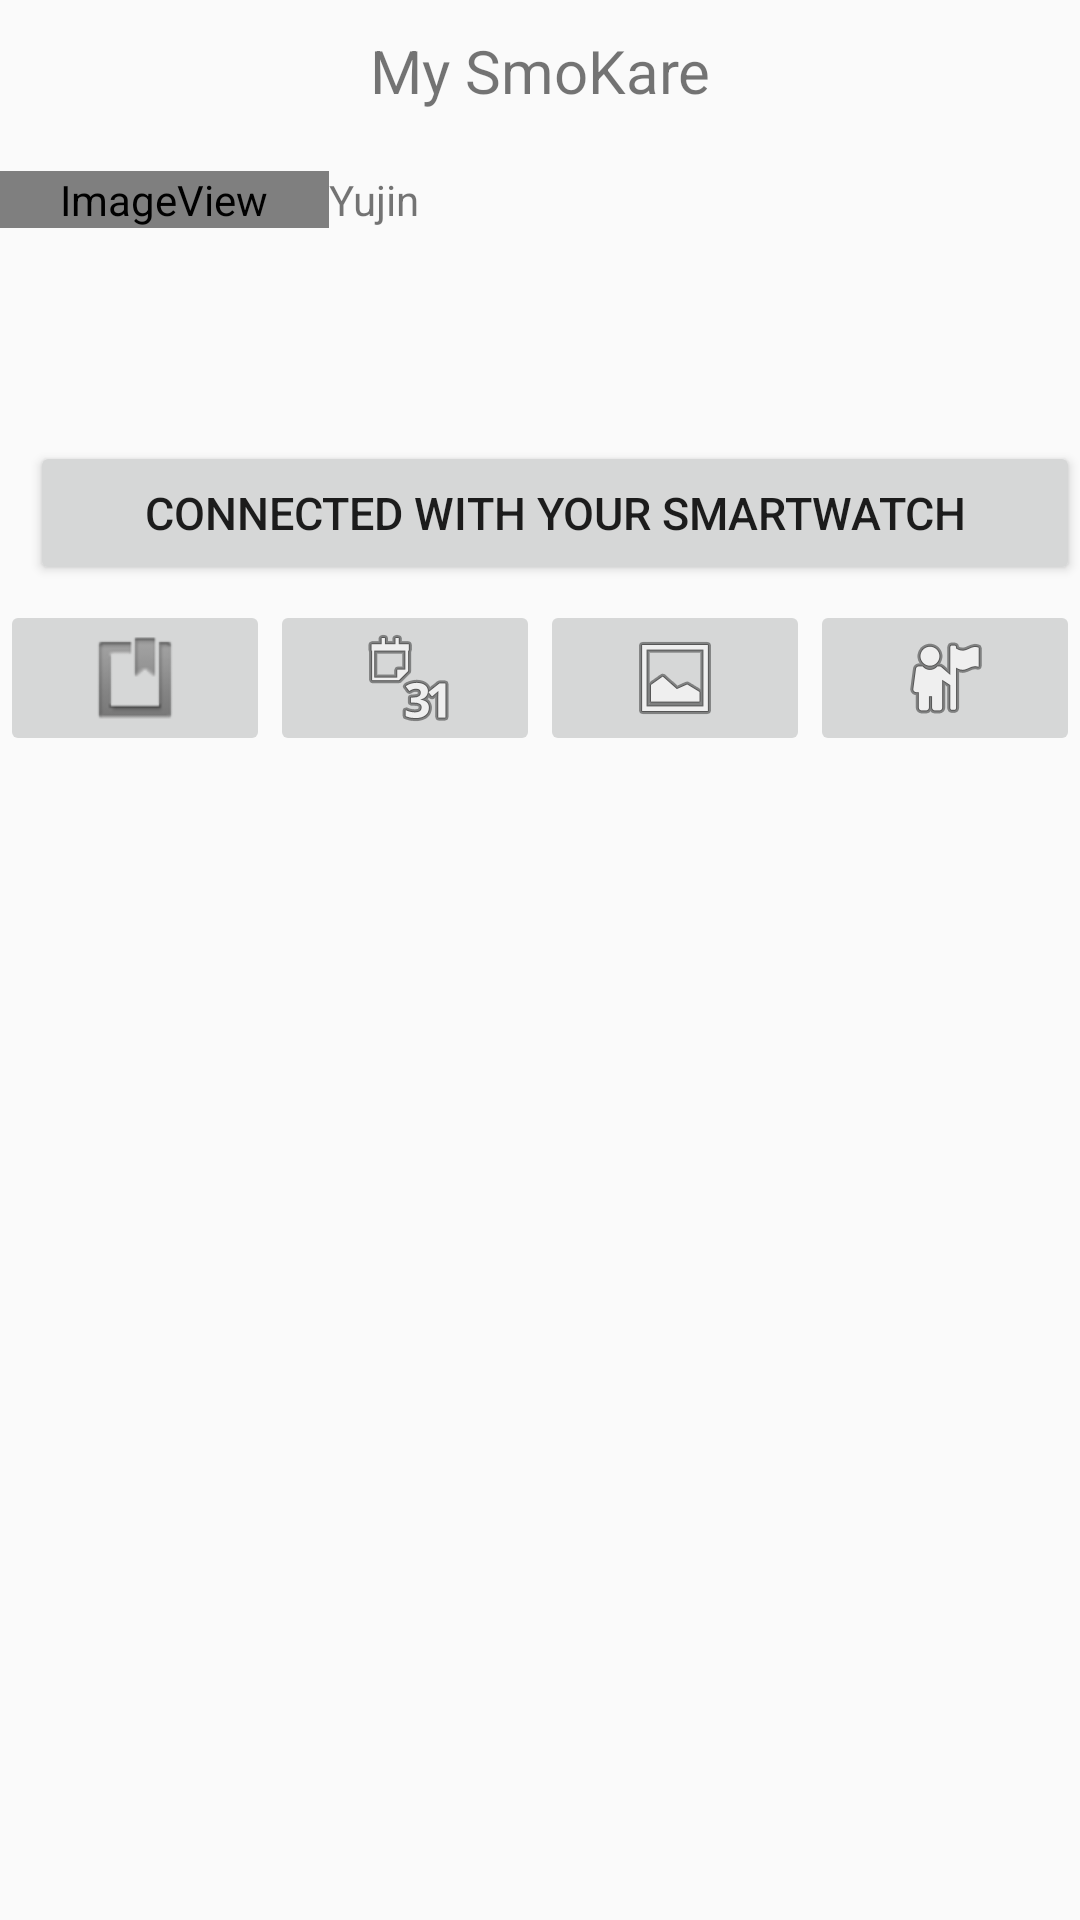

Produce the Android XML layout that renders to this screen, including the resource entries it uses.
<!-- AndroidManifest.xml: application theme AppTheme -->
<!-- res/layout/activity_users.xml -->
<?xml version="1.0" encoding="utf-8"?>
<LinearLayout xmlns:android="http://schemas.android.com/apk/res/android"
    xmlns:app="http://schemas.android.com/apk/res-auto"
    android:orientation="vertical" android:layout_width="match_parent"
    android:layout_height="match_parent">

    <TextView
        android:id="@+id/textTitle"
        android:layout_width="match_parent"
        android:layout_height="wrap_content"
        android:layout_marginTop="10dp"
        android:layout_marginBottom="20dp"
        android:text="My SmoKare"
        android:textSize="20sp"
        android:textAlignment="center"/>

    <LinearLayout
        android:layout_width="match_parent"
        android:layout_height="90dp"
        android:orientation="horizontal">

        <ImageView
            android:id="@+id/imageView"
            android:layout_width="0dp"
            android:layout_height="wrap_content"
            android:layout_weight="1"
            app:srcCompat="@android:drawable/sym_def_app_icon" />

        <TextView
            android:id="@+id/textUserName"
            android:layout_width="wrap_content"
            android:layout_height="80dp"
            android:layout_weight="2"
            android:text="Yujin" />
    </LinearLayout>

    <Button
        android:id="@+id/buttonWatch"
        android:layout_marginLeft="10dp"
        android:layout_width="match_parent"
        android:layout_height="wrap_content"
        android:textSize="15sp"
        android:text="Connected with your smartwatch" />

    <LinearLayout
        android:layout_width="match_parent"
        android:layout_height="57dp"
        android:gravity="bottom">

        <ImageButton
            android:id="@+id/b1"
            android:layout_width="wrap_content"
            android:layout_height="wrap_content"
            android:layout_weight="1"
            app:srcCompat="@android:drawable/ic_input_get" />

        <ImageButton
            android:id="@+id/b2"
            android:layout_width="wrap_content"
            android:layout_height="wrap_content"
            android:layout_weight="1"
            app:srcCompat="@android:drawable/ic_menu_month" />

        <ImageButton
            android:id="@+id/b3"
            android:layout_width="wrap_content"
            android:layout_height="wrap_content"
            android:layout_weight="1"
            app:srcCompat="@android:drawable/ic_menu_gallery" />

        <ImageButton
            android:id="@+id/b4"
            android:layout_width="wrap_content"
            android:layout_height="wrap_content"
            android:layout_weight="1"
            app:srcCompat="@android:drawable/ic_menu_myplaces" />
    </LinearLayout>

</LinearLayout>
<!-- resources referenced by this layout -->
<resources>
  <style name="AppTheme" parent="Theme.AppCompat.Light.DarkActionBar">
          
          <item name="colorPrimary">@color/colorPrimary</item>
          <item name="colorPrimaryDark">@color/colorPrimaryDark</item>
          <item name="colorAccent">@color/colorAccent</item>
      </style>
  <color name="colorPrimary">#99C7F5</color>
  <color name="colorPrimaryDark">#00574B</color>
  <color name="colorAccent">#D81B60</color>
</resources>
